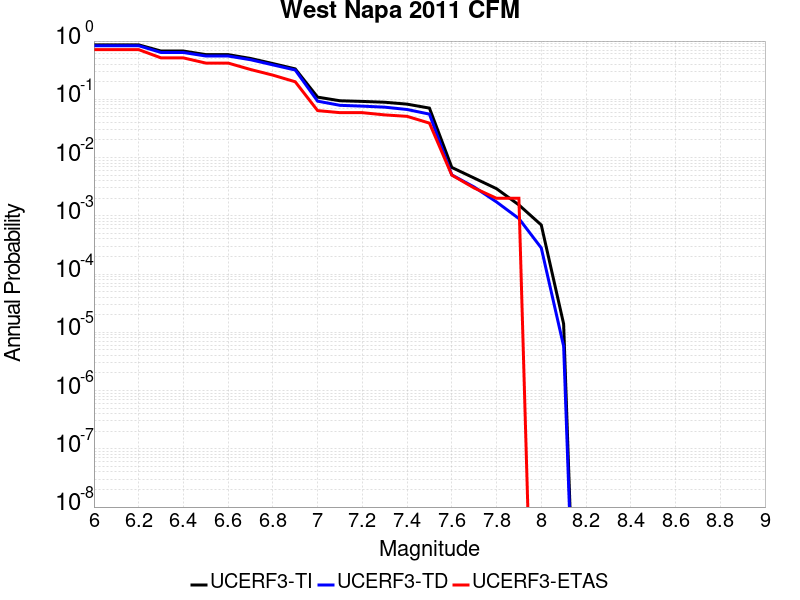

The table this chart was drawn from, first rows:
Magnitude, UCERF3-TI Prob, UCERF3-TD Prob, UCERF3-ETAS Prob
6.0, 0.8604, 0.8325, 0.713
6.1, 0.8604, 0.8325, 0.713
6.2, 0.8604, 0.8325, 0.713
6.3, 0.674, 0.6362, 0.514
6.4, 0.674, 0.6362, 0.514
6.5, 0.5856, 0.5541, 0.419
6.6, 0.5848, 0.5534, 0.419
6.7, 0.5029, 0.4783, 0.325
6.8, 0.4108, 0.3901, 0.26
6.9, 0.333, 0.3183, 0.2
7.0, 0.109, 0.09294, 0.064
7.1, 0.09443, 0.07884, 0.059
7.2, 0.092, 0.07636, 0.059
7.3, 0.08909, 0.07332, 0.054
7.4, 0.08259, 0.06685, 0.051
7.5, 0.07064, 0.05566, 0.039
7.6, 0.006767, 0.005037, 0.005
7.7, 0.004447, 0.003121, 0.003
7.8, 0.002922, 0.001729, 0.002
7.9, 0.001537, 8.968229E-4, 0.002
8.0, 6.9566985E-4, 2.8093395E-4, 0.0
8.1, 1.3874178E-5, 5.751063E-6, 0.0
